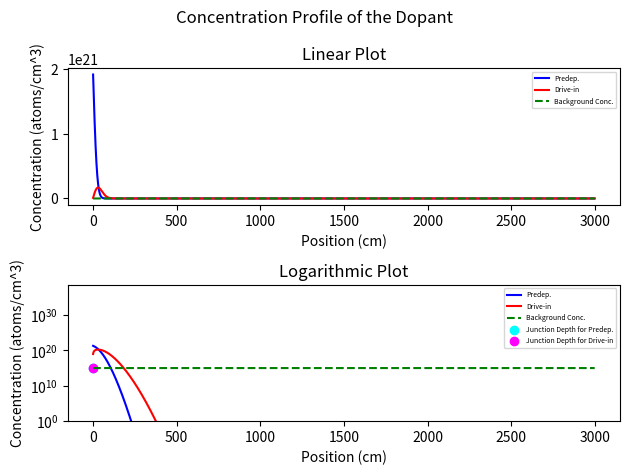

Write the Python code that produced this figure.
###########################################
## DEVELOPER: Ibrahim Furkan Tezcan      ##
## Version: 1.0                          ##  
## Date: 06.Jun.2024                     ##
###########################################

import sys
import numpy as np
import matplotlib.pyplot as plt
# import argparse
# from numpy.lib.stride_tricks import as_strided as ast

class Impurity:     # Dopant properties - TODO: CHECK "Co". It may depend on temperature.
    """
        This class contains attributes and properties of an impurity object.
    """
    def __init__(self, Do:float, Ea:float, Co:float):
        self.Do = Do
        self.Ea = Ea
        self.Co = Co 
    
    def get_attr(self) -> tuple:
        return (self.Do, self.Ea, self.Co)


class _C_profile:   #Concentration profile
    """
        This class contains attributes and properties of a concentration profile object.\n
        Extends C_profiles class.
    """
    def __init__(self, x_i:int=1, Cb:float=0):
        self.arr = np.ones(x_i)*Cb   # Creates a blank concentration profile when initialized

    def size(self) -> int:
        return self.arr.size
    
    def get_val(self, i:int) -> float:
        return self.arr[i]

    def set_val(self, val, i:int):
        self.arr[i] = val   

    def get_profile(self) -> np.array:
        return self.arr
    
    def cut_initial(self):
        self.arr = self.arr[1:]


class C_profiles:   # Conc. profiles at two different times
    """
        This object contains two concentration profiles at two different times.\n
        Concentration profile is a 1D array that contains the concentration values of a dopant at sampled positions.
    """

    def __init__(self, x_i:int=1, Cb:float=0):
        self.Cnew = _C_profile(x_i, Cb)   # Creates a blank concentration profile for t_j when initialized
        self.Cold = _C_profile(x_i, Cb)   # Creates a blank concentration profile for t_j-1 when initialized
    
    def create_empty_profile(self, x_i:int=1, Cb:float=0) -> _C_profile:
        return _C_profile(x_i, Cb)
    
    def make_profiles(self, Cnew:_C_profile, Cold:_C_profile):
        self.Cnew = Cnew
        self.Cold = Cold

    def get_profiles(self) -> tuple:
        return (self.Cnew, self.Cold)
    
    def set_profile(self, C:_C_profile, i:int):
        if i == 0:
            self.Cnew = C
        elif i == 1:
            self.Cold = C
        else:
            print("Invalid index.")

    def size(self) -> int:
        return self.Cnew.size()

    def update_profiles(self, Cij:_C_profile):
        if self.size() == Cij.size():
            self.Cold = self.Cnew
            self.Cnew = Cij
        else:
            print("Size mismatch. Profiles not updated.")


class N_simulation: # Simulation class
    """
        This class performs numerical simulations using difference equation derived from diffusion equation.
    """
    def __init__(self, dopant:Impurity=None, T:int=900):                                                                #DONE!
        # Termination flag
        self.terminateFlag = False

        # Impurity parameters
        self.Ea = dopant.Ea                             #eV
        self.D0 = dopant.Do                             #cm^2/s
        self.C0 = dopant.Co                             #cm^-3
        
        # Constants
        self.Boltzmann = 8.617e-5                       #eV/K
        # self.x_step = 1e-8                              #cm (1 Angstrom)
        self.x_step = 1e-7                              #cm (1 nm)
        print("Position step: ", self.x_step)

        # Calculate diffusivity based on dopant
        self.T = T + 273.15                             #convert °C to K 
        self.D = self.diffusivity(self.T)    

        # Calculate time step for convergence
        self.t_step = (self.x_step**2) / (2*self.D)     #seconds
        print("Time step: ", self.t_step)    

    def diffusivity(self, T=900) -> float:                                                                              #DONE!
        """
            diffusivity(T=900)
            
        Calculates diffusivity given the parameters.
        
        Parameters:
        --------------------------------
        T   -   Temperature for process (degree C)  : int
        """
        return (self.D0 * np.exp(-self.Ea/(self.Boltzmann) * (1/T)))

    def lumerical_on_budget(self, C:C_profiles, Cb:float=0, Cth:float=1e15, t_j:int=1, process:bool=0, progressPercentageOutput=print, progressOutput=print) -> _C_profile:    #DONE!
        """
            lumerical_on_budget(C, Cb=0, Cth=100, t_j=1, process=0, progressOutput=print)
            
        Numerically calculates the concentration profile of given dopant.\n
        Cb must be smaller than Cth.\n
        If process is 0 (set by default), calculation will be done for predeposition.\n
        If process is 1, calculation will be done for drive-in.
        
        Parameters:
        --------------------------------
        C              -   Concentration profile provided                  : _C_profile
        Cb             -   Bottom concentration clip (atoms/cm^3)          : float
        Cth            -   Threshold (backgrnd) concentration (atoms/cm^3) : float
        t_j            -   Time iteration for process (seconds)            : int
        process        -   Selected process (predep./drive-in)             : bool
        progressOutput -   Function to print the progress                  : function
        """

        xjunc=0
        coef = self.D*self.t_step/(self.x_step**2)

        if process == 0:
            # j-1 iteration of time
            for j in range(1, t_j):
                C.Cold.set_val(self.C0, 0) #set initial condition and boundary condition
                # progressOutput(100*j/t_j, "%", "completed.", end="\r") 
                progressPercentageOutput(int(100*j/t_j))
                for i in range(1, C.Cold.size()-1):
                    Cij=C.Cold.get_val(i) + coef * (C.Cold.get_val(i+1) - 2*C.Cold.get_val(i) + C.Cold.get_val(i-1))
                    C.Cnew.set_val(Cij, i)
                C.update_profiles(C.Cnew)
                if self.terminateFlag:
                    progressOutput("Simulation is terminated.")
                    break
            
            # Find junction depth
            xjunc_idx=0
            min_diff = float('inf')
            for i in range(1, C.Cnew.size()-1):
                current_diff =  abs(C.Cnew.get_val(i) - Cth)
                if current_diff < min_diff:
                    min_diff = current_diff
                    xjunc_idx = i
            xjunc = xjunc_idx*self.x_step

        elif process == 1:
            xjunc_idx=0
            min_diff = float('inf')
            # j-1 iteration of time
            for j in range(1, t_j):
                C.Cold.set_val(Cb, -1) #set initial condition and boundary condition
                # progressOutput(100*j/t_j, "%", "completed.", end="\r")     
                progressPercentageOutput(int(100*j/t_j))
                for i in range(1, C.size()-1):
                    Cij=C.Cold.get_val(i) + coef * (C.Cold.get_val(i+1) - 2*C.Cold.get_val(i) + C.Cold.get_val(i-1))
                    C.Cnew.set_val(Cij, i)
                C.update_profiles(C.Cnew)
                if self.terminateFlag:
                    progressOutput("Simulation is terminated.")
                    break

            # Find junction depth
            xjunc_idx=0
            min_diff = float('inf')
            for i in range(1, C.Cnew.size()-1):
                current_diff =  abs(C.Cnew.get_val(i) - Cth)
                if current_diff < min_diff:
                    min_diff = current_diff
                    xjunc_idx = i
            xjunc = xjunc_idx*self.x_step

        else:
            progressOutput("Process not selected properly. Returning given profile.")

        Cn = C.get_profiles()[0]
        return Cn, xjunc

    def terminate(self):
        self.terminateFlag = True
         

class plot: #TESTING...
    """
        This class contains methods to plot the data.
    """
    def __init__(self, Cp_1:_C_profile=None, Cp_2:_C_profile=None, Cth_profile:_C_profile=None, xJunc_1:float=0, xJunc_2:float=0):
        fig, (ax1, ax2) = plt.subplots(2)
        fig.suptitle('Concentration Profile of the Dopant')
        # Get Cth from the Cth_profile
        Cth = Cth_profile.arr[0]

        # Linear plot
        ax1.plot(0,0)
        ax1.set_title('Linear Plot')
        ax1.set_xlabel('Position ({})'.format('cm'))
        ax1.set_ylabel('Concentration (atoms/cm^3)')
        ax1.plot(Cp_1.arr, color='blue', label='Predep.')
        ax1.plot(Cp_2.arr, color='red',  label='Drive-in')
        ax1.plot(Cth_profile.arr, color='green', label='Background Conc.', linestyle='dashed')
        ax1.legend(loc='upper right', prop={'size': 5})                             # Set the legend location

        # Logarithmic plot
        ax2.plot(0,1)
        ax2.set_yscale('log') 
        ax2.set_title('Logarithmic Plot')                                                      # Set the y-axis to log scale
        ax2.set_xlabel('Position ({})'.format('cm'))
        ax2.set_ylabel('Concentration (atoms/cm^3)')
        ax2.plot(Cp_1.arr, color='blue', label='Predep.')
        ax2.plot(Cp_2.arr, color='red',  label='Drive-in')
        ax2.plot(Cth_profile.arr, color='green', label='Background Conc.', linestyle='dashed')
        ax2.scatter(xJunc_1, Cth, color='cyan', marker='o', label='Junction Depth for Predep.')
        ax2.scatter(xJunc_2, Cth, color='magenta', marker='o', label='Junction Depth for Drive-in')
        ax2.legend(loc='upper right', prop={'size': 5})                             # Set the legend location
        ax2.set_ylim(bottom=1) 

    def plot_all(self, C:_C_profile=None):
        plt.tight_layout()
        plt.show()


def createDopantProfile(dopant_idx:int):        # DONE!
    imp_Sb = Impurity(4.58, 3.88, 1e20)
    imp_As = Impurity(9.17, 3.99, 2e21)
    imp_B  = Impurity(1.0,  3.5,  3e20)
    imp_P  = Impurity(4.7,  3.68, 1e21)

    dopantProfile_list = [imp_Sb, imp_As, imp_B, imp_P]
    return dopantProfile_list[dopant_idx]

def main(Cb, Cth, T0, T1, x, t0, t1):           #TESTING...

    # Create an instance of the Impurity class
    impurity = createDopantProfile(1)

    # Create instances of the N_simulation class
    preDep  = N_simulation(impurity, T0)
    driveIn = N_simulation(impurity, T1)

    # Set the simulation parameters
    x_i  = int(x/preDep.x_step)+1    #x_step is 1e-8 cm (1 Angstrom) - constant for both simulations
    t_j0 = int(t0/preDep.t_step)+1   #Number of time iterations for predep.
    t_j1 = int(t1/driveIn.t_step)+1  #Number of time iterations for drive-in
    print("# of iterations for predep.: ", t_j0, "\n# of iterations for drive-in: ", t_j1)

    # Create an instance of the C_profiles class
    C_1 = C_profiles(x_i=x_i, Cb=Cb)
    C_2 = C_profiles(x_i=x_i, Cb=Cb)
    Cth_profile = C_profiles().create_empty_profile(x_i, Cth)

    # Run the simulation
    print("Running predep simulation...")
    Cp_1,xjunc_1 = preDep.lumerical_on_budget(C_1, Cb, Cth, t_j=t_j0)               #predep.
    print("Junction depth for predep.: ", xjunc_1)

    print("Predep simulation completed. Saving profile...")
    C_2.Cold = Cp_1                                         #set the initial profile for the next simulation

    print("Running drive-in simulation...")
    Cp_2,xjunc_2 = driveIn.lumerical_on_budget(C_2, Cb, Cth, t_j=t_j1, process=1)   #drive-in
    print("Drive-in simulation completed. Saving profile...")
    print("Junction depth for drive-in: ", xjunc_2)

    # Cut the first element of the profile to avoid the initial condition
    Cp_1.cut_initial()
    Cp_2.cut_initial()

    # Create an instance of the plot class
    plotter = plot(Cp_1=Cp_1, Cp_2=Cp_2, Cth_profile=Cth_profile, xJunc_1=xjunc_1, xJunc_2=xjunc_2)

    # Plot the results
    plotter.plot_all()

    # Return the result
    print("Exiting...")
    # return Cp_1, Cp_2


if __name__ == "__main__": #RUN BOY RUN!
    main(0, 1e15, 1000, 1150, 3e-4, 600, 30)
    sys.exit()


# TODO: (Optional) Try to handle the boundary conditions in a more elegant way (indx 0) for both processes
